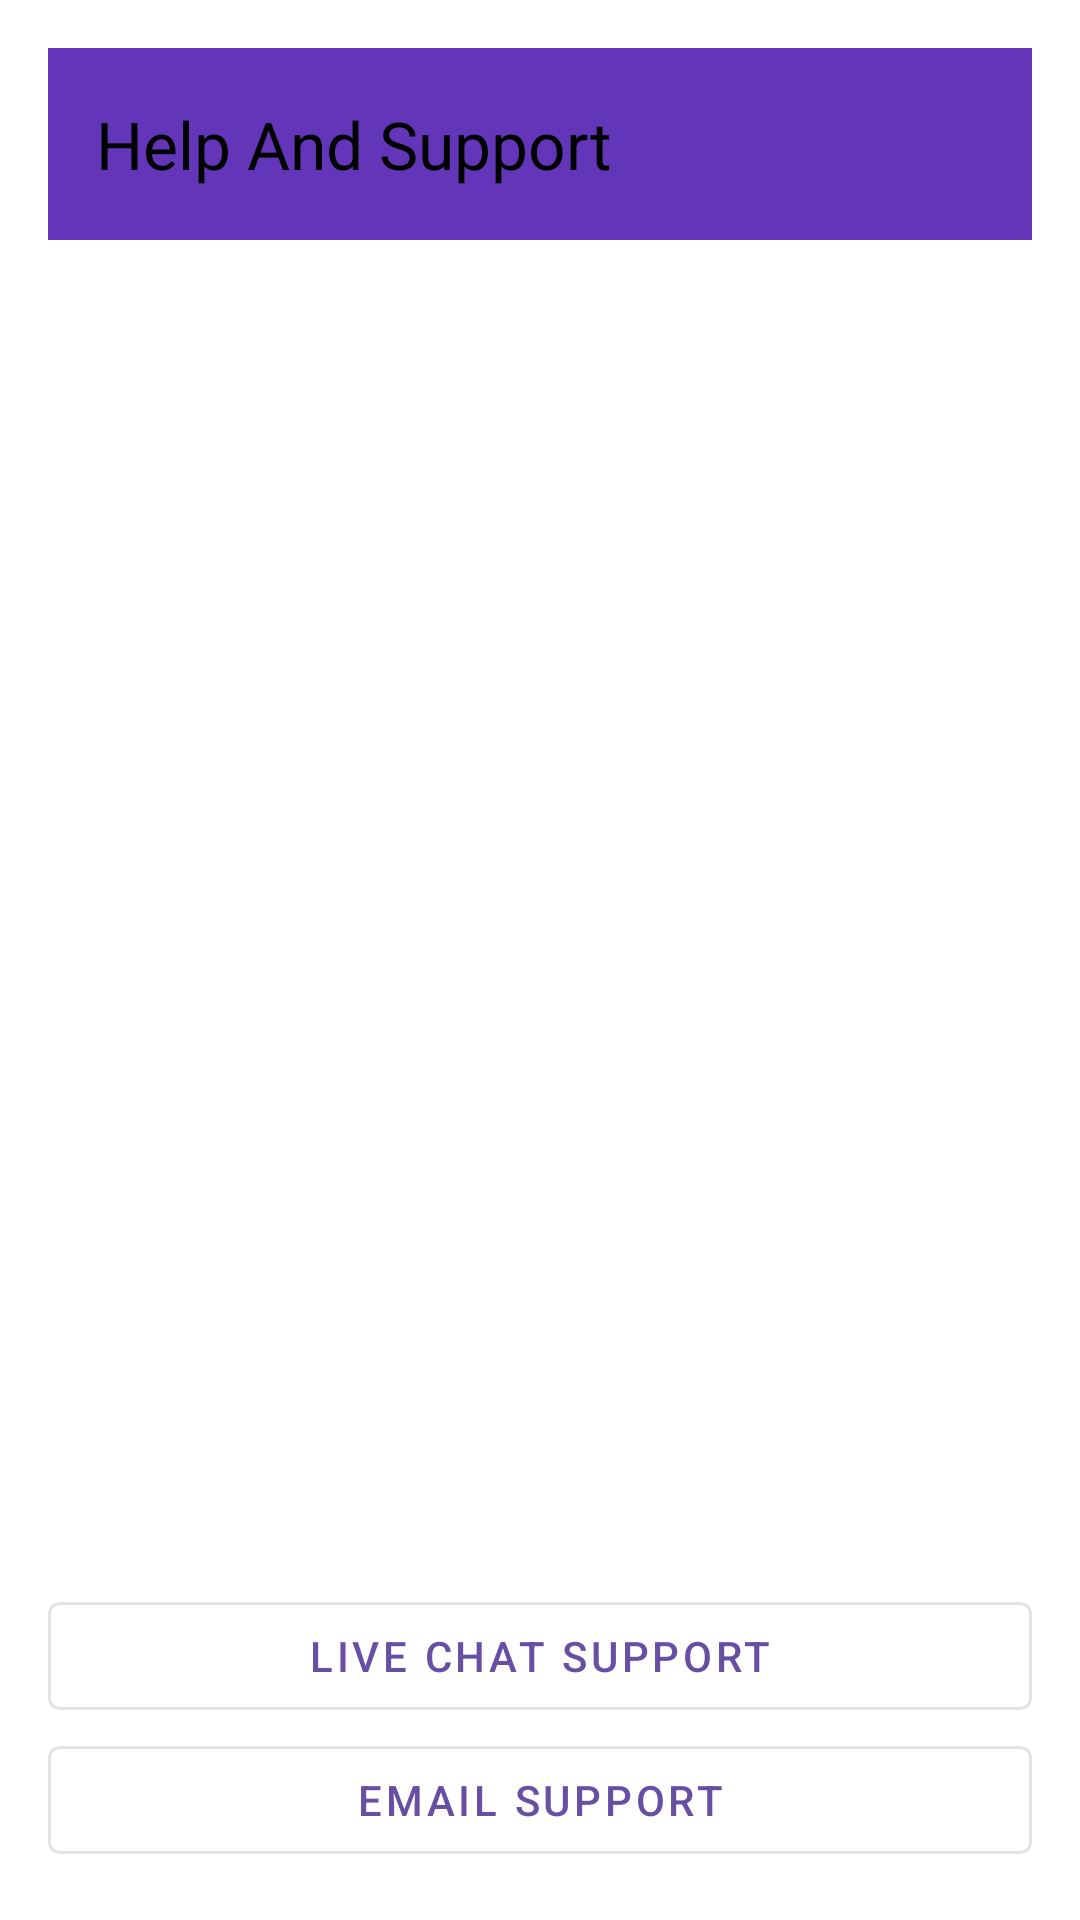

Layout XML and referenced resources for this Android screen:
<!-- AndroidManifest.xml: application theme Theme.SmileJobPortal -->
<!-- res/layout/activity_help_support.xml -->
<?xml version="1.0" encoding="utf-8"?>
<LinearLayout xmlns:android="http://schemas.android.com/apk/res/android"
    xmlns:app="http://schemas.android.com/apk/res-auto"
    android:orientation="vertical"
    android:layout_width="match_parent"
    android:layout_height="match_parent"
    android:padding="16dp"
    android:background="@color/white">

    <com.google.android.material.appbar.MaterialToolbar
        android:id="@+id/toolbar"
        android:layout_width="match_parent"
        android:layout_height="wrap_content"
        app:title="Help And Support"
        app:titleTextColor="@android:color/black"
        app:navigationIcon="@drawable/baseline_arrow_back_24"
        android:layout_marginBottom="32dp"
        android:background="@color/purple"/>

    <androidx.recyclerview.widget.RecyclerView
        android:id="@+id/faqRecyclerView"
        android:layout_width="match_parent"
        android:layout_height="0dp"
        android:layout_weight="1"
        android:paddingTop="16dp"
        android:clipToPadding="false"/>

    <com.google.android.material.button.MaterialButton
        android:id="@+id/buttonChat"
        android:layout_width="match_parent"
        android:layout_height="wrap_content"
        android:text="Live Chat Support"
        android:icon="@drawable/chat"
        style="@style/Widget.MaterialComponents.Button.OutlinedButton" />

    <com.google.android.material.button.MaterialButton
        android:id="@+id/buttonEmail"
        android:layout_width="match_parent"
        android:layout_height="wrap_content"
        android:text="Email Support"
        android:icon="@drawable/baseline_email_24"
        style="@style/Widget.MaterialComponents.Button.OutlinedButton" />









</LinearLayout>
<!-- resources referenced by this layout -->
<resources>
  <color name="purple">#6235b9</color>
  <color name="white">#FFFFFFFF</color>
  <!-- drawable baseline_call_24 (drawable) -->
  <?xml version="1.0" encoding="utf-8"?>
  <vector xmlns:android="http://schemas.android.com/apk/res/android"
      android:width="24dp"
      android:height="24dp"
      android:viewportWidth="24"
      android:viewportHeight="24"
      android:tint="#000000">
      <path
          android:fillColor="@android:color/white"
          android:pathData="M6.62,10.79C8.06,13.62 10.38,15.94 13.21,17.38l2.2,-2.2c0.27,-0.27 0.67,-0.36 1.02,-0.24 1.12,0.37 2.33,0.57 3.57,0.57 0.55,0 1,0.45 1,1V20c0,0.55 -0.45,1 -1,1C10.29,21 3,13.71 3,4c0,-0.55 0.45,-1 1,-1h3.5c0.55,0 1,0.45 1,1 0,1.24 0.2,2.45 0.57,3.57 0.11,0.35 0.03,0.74 -0.25,1.02l-2.2,2.2z" />
  </vector>
  <style name="Theme.SmileJobPortal" parent="Base.Theme.SmileJobPortal" />
  <style name="Base.Theme.SmileJobPortal" parent="Theme.MaterialComponents.DayNight.NoActionBar">
  
  
  
  
  
      </style>
</resources>
